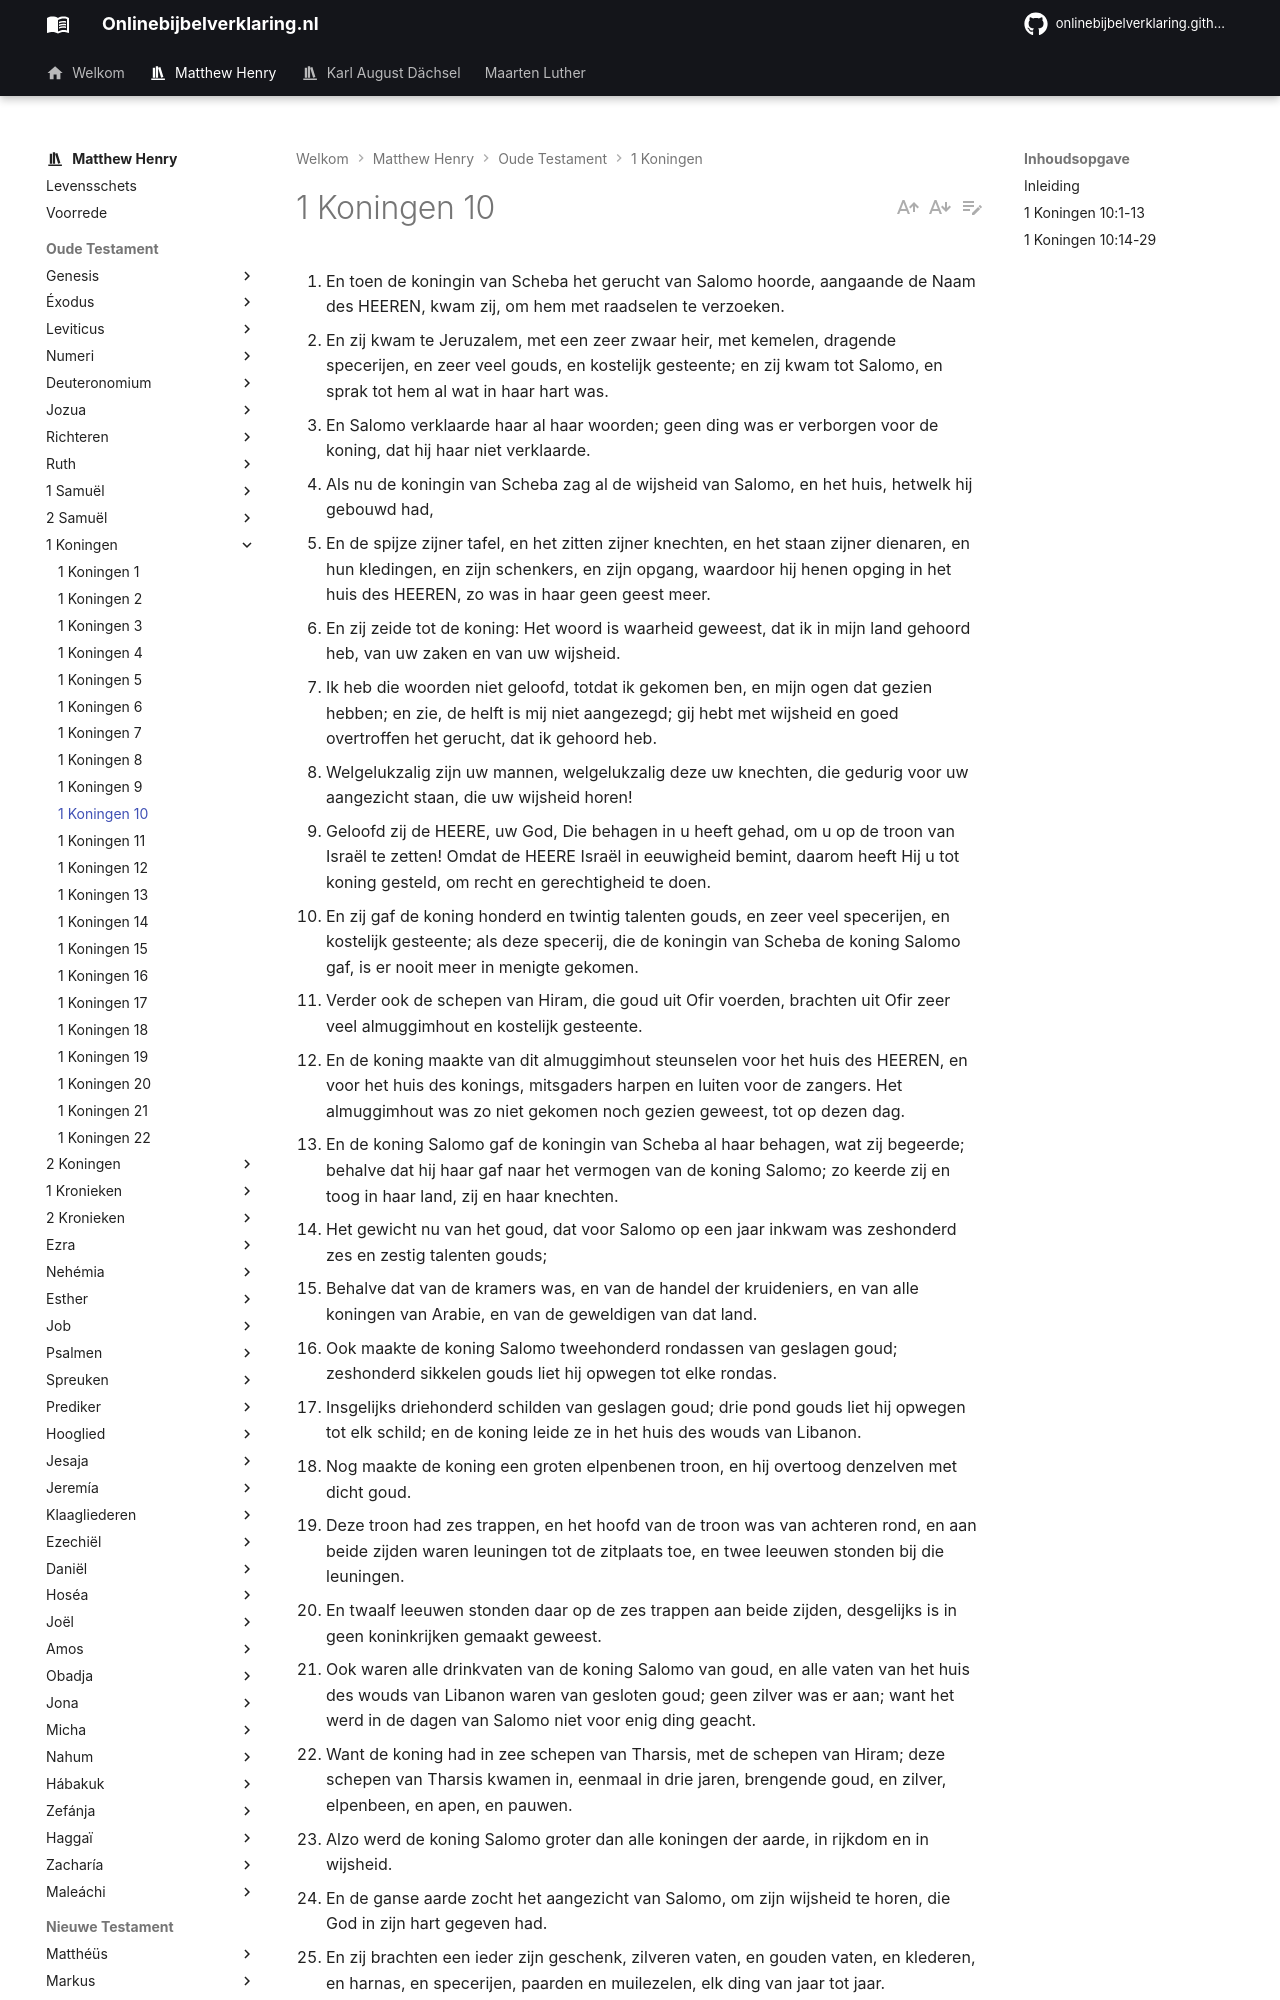

repository: onlinebijbelverklaring/onlinebijbelverklaring.github.io · page: matthewhenry/1Koningen/1Koningen10/index.html · generator: mkdocs

1. En toen de koningin van Scheba het gerucht van Salomo hoorde, aangaande de Naam des HEEREN, kwam zij, om hem met raadselen te verzoeken. 
2. En zij kwam te Jeruzalem, met een zeer zwaar heir, met kemelen, dragende specerijen, en zeer veel gouds, en kostelijk gesteente; en zij kwam tot Salomo, en sprak tot hem al wat in haar hart was. 
3. En Salomo verklaarde haar al haar woorden; geen ding was er verborgen voor de koning, dat hij haar niet verklaarde. 
4. Als nu de koningin van Scheba zag al de wijsheid van Salomo, en het huis, hetwelk hij gebouwd had, 
5. En de spijze zijner tafel, en het zitten zijner knechten, en het staan zijner dienaren, en hun kledingen, en zijn schenkers, en zijn opgang, waardoor hij henen opging in het huis des HEEREN, zo was in haar geen geest meer. 
6. En zij zeide tot de koning: Het woord is waarheid geweest, dat ik in mijn land gehoord heb, van uw zaken en van uw wijsheid. 
7. Ik heb die woorden niet geloofd, totdat ik gekomen ben, en mijn ogen dat gezien hebben; en zie, de helft is mij niet aangezegd; gij hebt met wijsheid en goed overtroffen het gerucht, dat ik gehoord heb. 
8. Welgelukzalig zijn uw mannen, welgelukzalig deze uw knechten, die gedurig voor uw aangezicht staan, die uw wijsheid horen! 
9. Geloofd zij de HEERE, uw God, Die behagen in u heeft gehad, om u op de troon van Israël te zetten! Omdat de HEERE Israël in eeuwigheid bemint, daarom heeft Hij u tot koning gesteld, om recht en gerechtigheid te doen. 
10. En zij gaf de koning honderd en twintig talenten gouds, en zeer veel specerijen, en kostelijk gesteente; als deze specerij, die de koningin van Scheba de koning Salomo gaf, is er nooit meer in menigte gekomen. 
11. Verder ook de schepen van Hiram, die goud uit Ofir voerden, brachten uit Ofir zeer veel almuggimhout en kostelijk gesteente. 
12. En de koning maakte van dit almuggimhout steunselen voor het huis des HEEREN, en voor het huis des konings, mitsgaders harpen en luiten voor de zangers. Het almuggimhout was zo niet gekomen noch gezien geweest, tot op dezen dag. 
13. En de koning Salomo gaf de koningin van Scheba al haar behagen, wat zij begeerde; behalve dat hij haar gaf naar het vermogen van de koning Salomo; zo keerde zij en toog in haar land, zij en haar knechten. 
14. Het gewicht nu van het goud, dat voor Salomo op een jaar inkwam was zeshonderd zes en zestig talenten gouds; 
15. Behalve dat van de kramers was, en van de handel der kruideniers, en van alle koningen van Arabie, en van de geweldigen van dat land. 
16. Ook maakte de koning Salomo tweehonderd rondassen van geslagen goud; zeshonderd sikkelen gouds liet hij opwegen tot elke rondas. 
17. Insgelijks driehonderd schilden van geslagen goud; drie pond gouds liet hij opwegen tot elk schild; en de koning leide ze in het huis des wouds van Libanon. 
18. Nog maakte de koning een groten elpenbenen troon, en hij overtoog denzelven met dicht goud. 
19. Deze troon had zes trappen, en het hoofd van de troon was van achteren rond, en aan beide zijden waren leuningen tot de zitplaats toe, en twee leeuwen stonden bij die leuningen. 
20. En twaalf leeuwen stonden daar op de zes trappen aan beide zijden, desgelijks is in geen koninkrijken gemaakt geweest. 
21. Ook waren alle drinkvaten van de koning Salomo van goud, en alle vaten van het huis des wouds van Libanon waren van gesloten goud; geen zilver was er aan; want het werd in de dagen van Salomo niet voor enig ding geacht. 
22. Want de koning had in zee schepen van Tharsis, met de schepen van Hiram; deze schepen van Tharsis kwamen in, eenmaal in drie jaren, brengende goud, en zilver, elpenbeen, en apen, en pauwen. 
23. Alzo werd de koning Salomo groter dan alle koningen der aarde, in rijkdom en in wijsheid. 
24. En de ganse aarde zocht het aangezicht van Salomo, om zijn wijsheid te horen, die God in zijn hart gegeven had. 
25. En zij brachten een ieder zijn geschenk, zilveren vaten, en gouden vaten, en klederen, en harnas, en specerijen, paarden en muilezelen, elk ding van jaar tot jaar. 
26. Daartoe vergaderde Salomo wagenen en ruiteren, en hij had duizend en vierhonderd wagenen, en twaalf duizend ruiteren, en leide ze in de wagensteden en bij de koning in Jeruzalem. 
27. En de koning maakte het zilver in Jeruzalem te zijn als stenen, en de cederen maakte hij te zijn als de wilde vijgebomen, die in de laagte zijn, in menigte. 
28. En het uitbrengen der paarden was hetgeen Salomo uit Egypte had; en aangaande het linnen garen, de kooplieden des konings namen het linnen garen voor de prijs. 
29. En een wagen kwam op, en ging uit van Egypte, voor zeshonderd sikkelen zilvers, en een paard voor honderd en vijftig; en alzo voerden ze die uit door hun hand voor alle koningen der Hethieten, en voor de koningen van Syrië.
